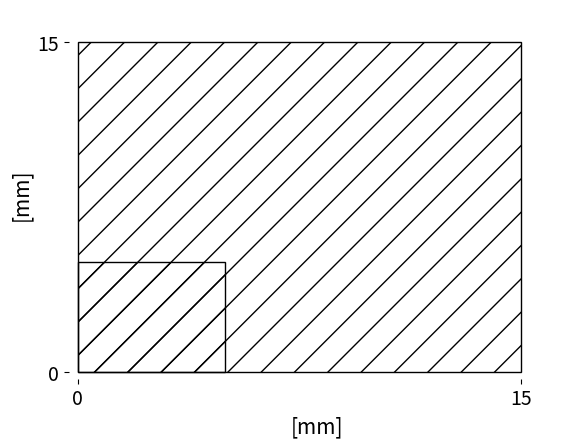

This chart was generated by the following Python code:
import numpy as np
from matplotlib import pyplot as plt 
from matplotlib.patches import Rectangle
m_tot=28  
g=9.81
numb_g=10
Lx=0.3
Ly=0.3
Lz=0.5
a_v=0.015
b_v=0.015
a_t=0.005
b_t=0.005
rho=2700 #kg/m^3 assuming aluminium !
E=90*10**9 #Young modulus in GPA
print("Total volume",Lx*Ly*Lz*10**6)
def compute_loads(V_struct,Lx,Ly,Lz,m_tot,numb_g,y_max,I_bending,I_v,A_v,A_t):
    F=m_tot*g*numb_g
    print("Force",F,"N")
    gamma=F/V_struct
    print("volumic force",gamma,"N/m^3")
    "Force verticale"
    F_v_axial=numb_g*g*m_tot/4
    print("Vertical Force",F_v_axial,"N")
    sigma_v=F_v_axial/A_v
    "Bending"
    p=gamma*A_t
    M_ty_bending_max=p*Lx**2/12
    sigma_bending_y=M_ty_bending_max*y_max/I_bending
    M_tz_bending_max=p*Ly**2/12
    sigma_bending_z=M_tz_bending_max*y_max/I_bending
    "Buckling"
    K=1.2 #worst case 
    P_crit=np.pi**2*E*I_v/(K*Lz)**2
    print("Buckling P_crit",P_crit)

    
    return sigma_v,sigma_bending_y,sigma_bending_z
    
def define_geometry(Lx,Ly,Lz,a_v,b_v,a_t,b_t):
    A_v=a_v*b_v
    A_t=a_t*b_t
    V_struct=(4*A_v*Lz+4*A_t*Ly+4*A_t*Lx)
    m_tot_struct=rho*V_struct
    I_bending=a_t**3*b_t/12 #rectangular section
    I_v=a_v**3*b_t/12
    return V_struct,m_tot_struct,I_bending,I_v,b_t/2
def plot_beams(a_t,b_t,a_v,b_v):
      a_t=a_t*1000
      b_t=b_t*1000
      a_v=a_v*1000
      b_v=b_v*1000
      ax=plt.subplot()
      ax.add_patch(Rectangle((0,0),a_t,b_t,fill=None,hatch="/",edgecolor="black"))
      ax.set_xlim([-0.02*a_t,1.1*a_t])
      ax.set_ylim([-0.02*b_t,1.1*b_t])
      ax.set_xticks([0,a_t])
      ax.set_yticks([0,b_t])
      ax.set_xlabel("[mm]",fontsize=15)
      ax.set_ylabel("[mm]",fontsize=15)
      ax.spines['top'].set_visible(False)
      ax.spines['right'].set_visible(False)
      ax.spines['bottom'].set_visible(False)
      ax.spines['left'].set_visible(False)
      plt.xticks(fontsize=14)
      plt.yticks(fontsize=14)
      plt.savefig("transversal_beams.svg",bbox_inches='tight')
      plt.show()
      ax2=plt.subplot()
      ax2.add_patch(Rectangle((0,0),a_v,b_v,fill=None,hatch="/",edgecolor="black"))
      ax2.set_xlim([-0.02*a_v,1.1*a_v])
      ax2.set_ylim([-0.02*b_v,1.1*b_v])
      ax2.set_xticks([0,a_v])
      ax2.set_yticks([0,b_v])
      ax2.set_xlabel("[mm]",fontsize=15)
      ax2.set_ylabel("[mm]",fontsize=15)
      ax2.spines['top'].set_visible(False)
      ax2.spines['right'].set_visible(False)
      ax2.spines['bottom'].set_visible(False)
      ax2.spines['left'].set_visible(False)
      plt.xticks(fontsize=14)
      plt.yticks(fontsize=14)
      plt.savefig("vertical_beams.svg",bbox_inches='tight')
      plt.show()
if __name__=="__main__":
    V_struct,m_tot_struct,I_bending,I_v,y_max=define_geometry(Lx,Ly,Lz,a_v,b_v,a_t,b_t)
    print("Guess of mass",m_tot,"kg")
    print("Structural weight",m_tot_struct,"kg")
    A_v=a_v*b_v
    A_t=a_t*b_t
    sigma_v,sigma_bending_y,sigma_bending_z=compute_loads(V_struct,Lx, Ly, Lz, m_tot, numb_g, y_max, I_bending,I_v, A_v, A_t)
    print("sigma_v",sigma_v*10**(-6),"in Mpa")
    print("sigma_bending y",sigma_bending_y*10**(-6),"in Mpa")
    print("sigma_bending z",sigma_bending_z*10**(-6),"in Mpa")
    plot_beams(a_t,b_t,a_v,b_v)    
    
    